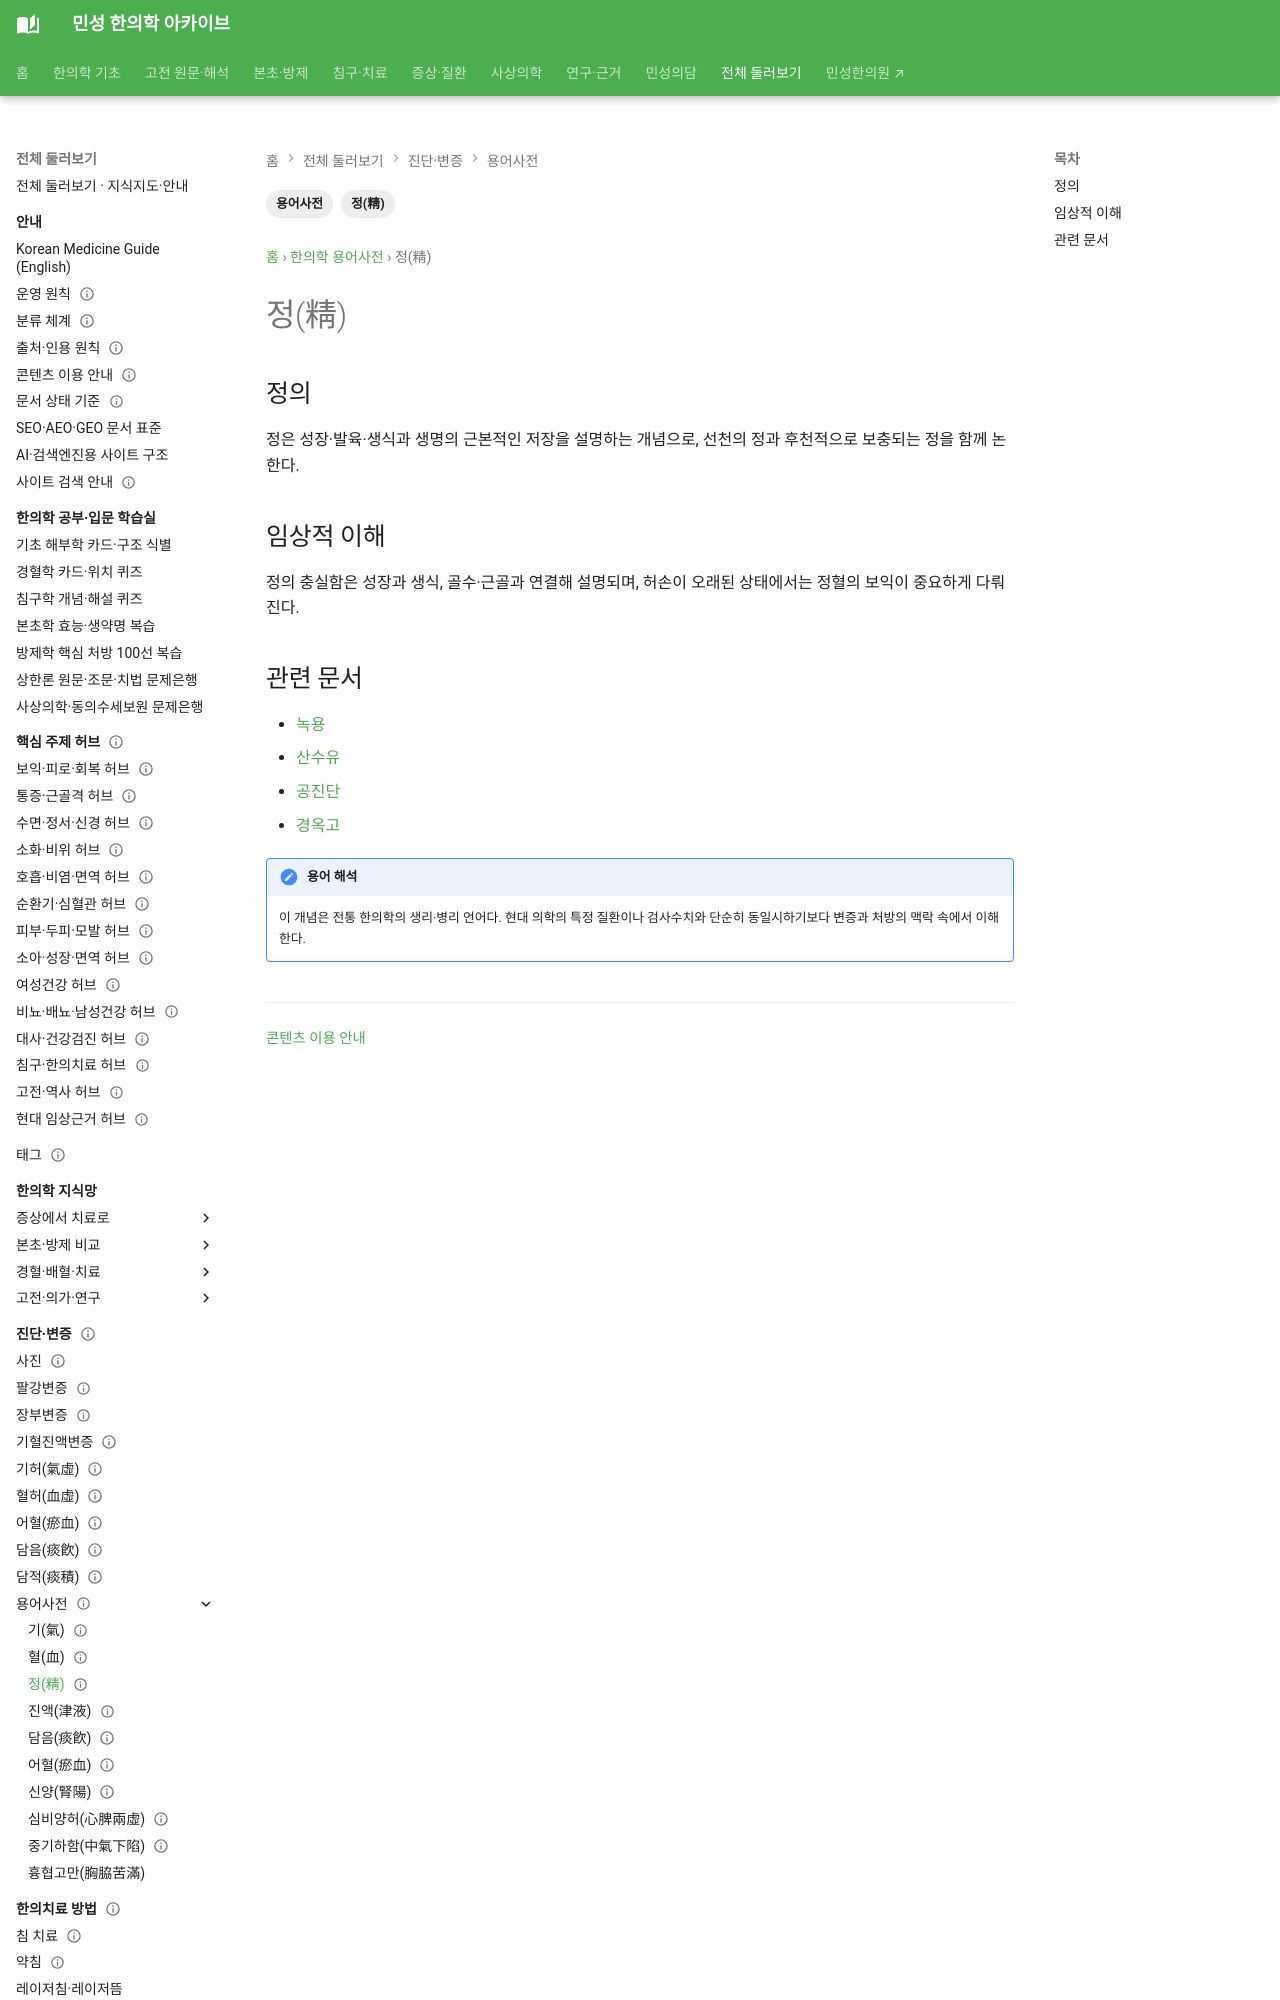

repository: joowon1111/minseong-korean-medicine-wiki · page: glossary/essence/index.html · generator: mkdocs

---
title: 정(精)
description: 정(精)의 한의학적 의미와 관련 변증·본초·방제를 연결합니다.
tags: [용어사전, 정(精)]
status: 검토완료
last_reviewed: 2026-08-19
---
# 정(精)

## 정의
정은 성장·발육·생식과 생명의 근본적인 저장을 설명하는 개념으로, 선천의 정과 후천적으로 보충되는 정을 함께 논한다.

## 임상적 이해
정의 충실함은 성장과 생식, 골수·근골과 연결해 설명되며, 허손이 오래된 상태에서는 정혈의 보익이 중요하게 다뤄진다.
